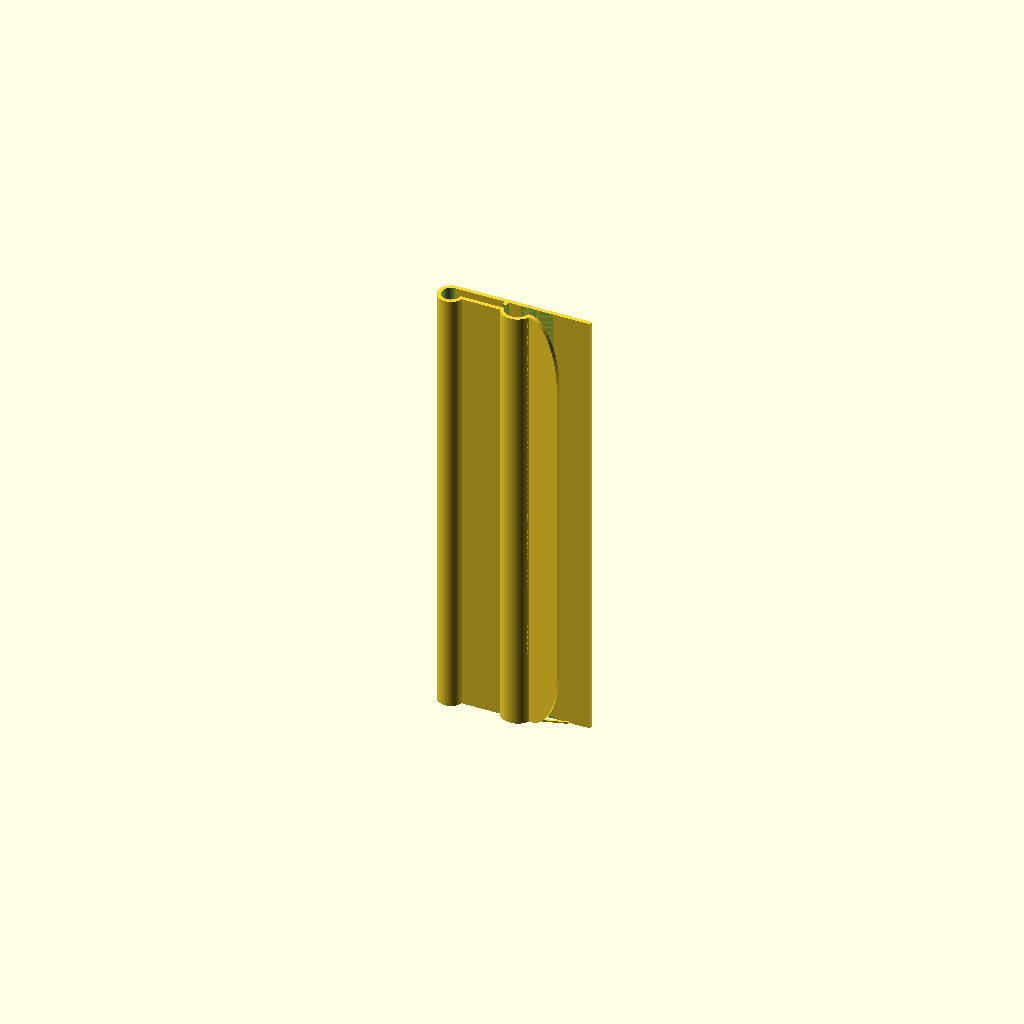
Cell 1: the model at its default parameters.
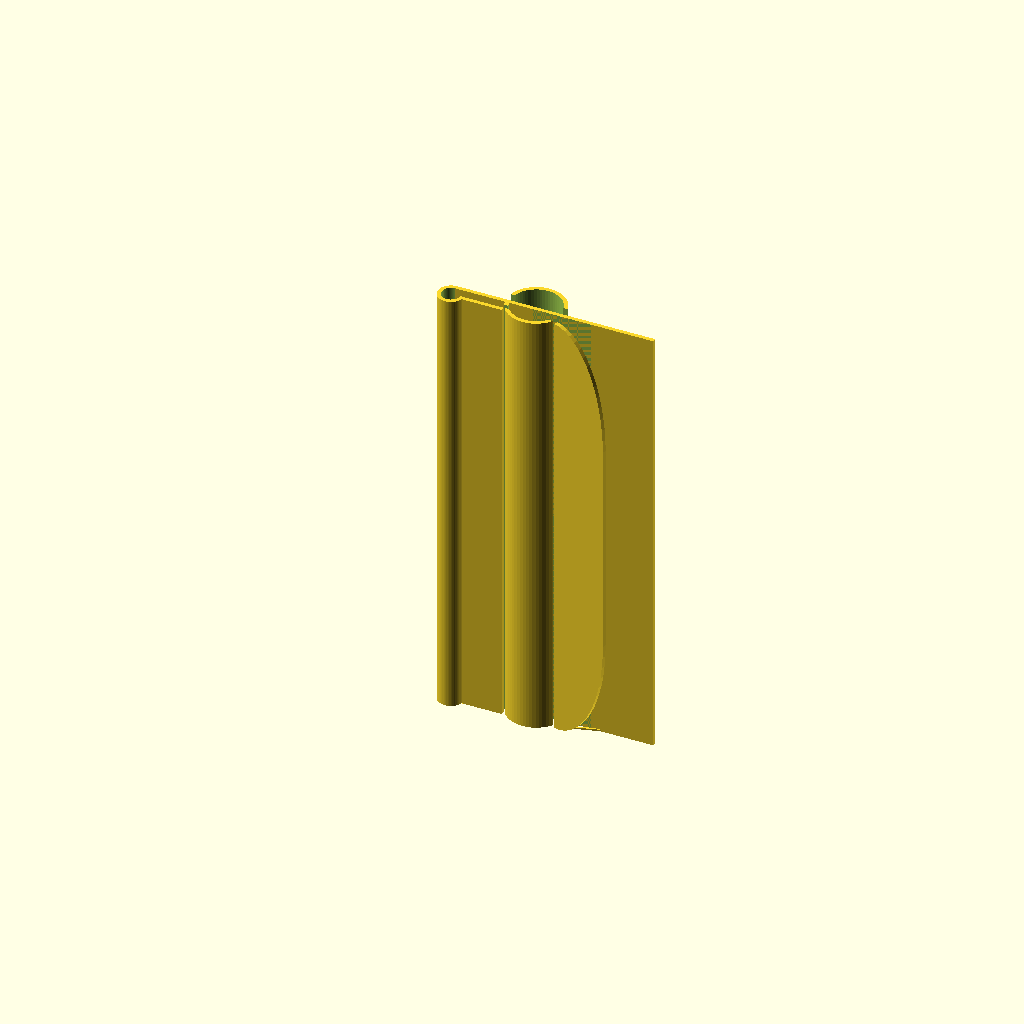
Cell 2: CABLE_D = 9 (everything else at default).
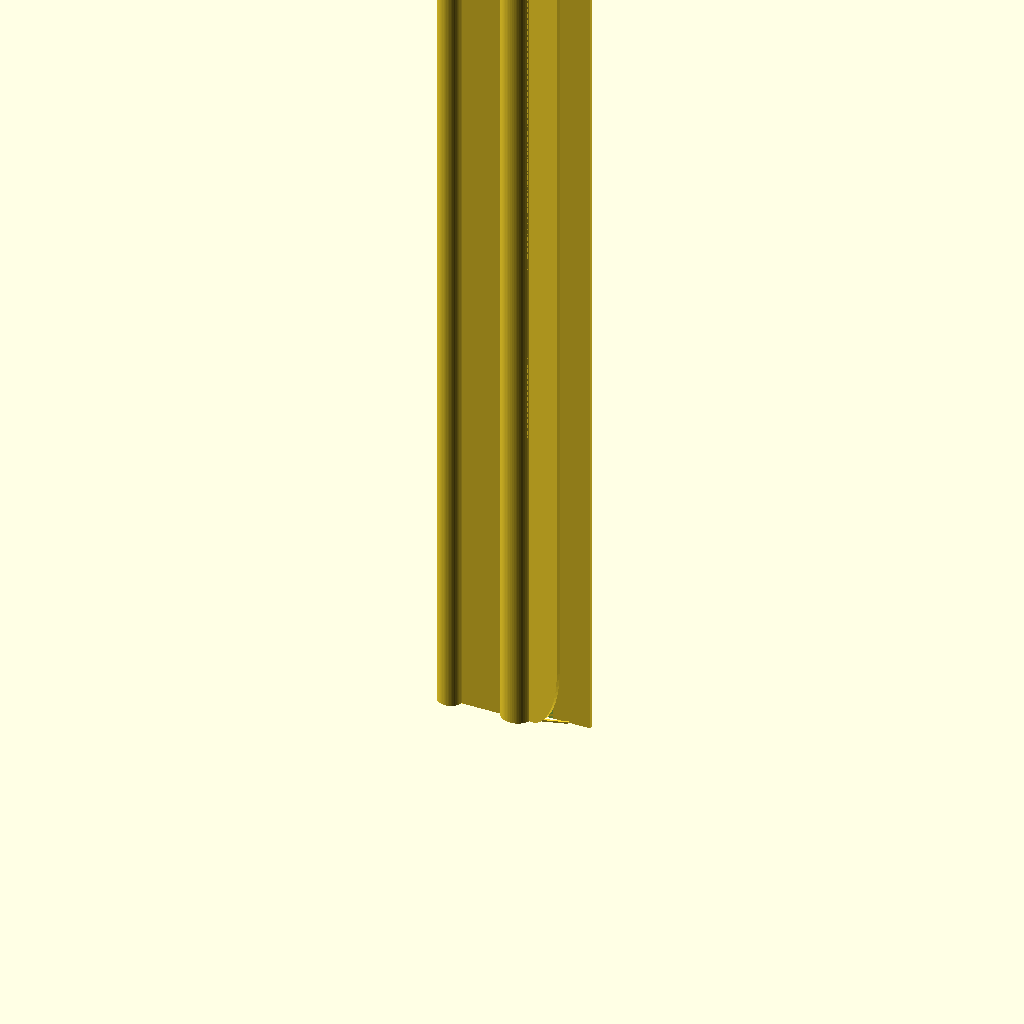
Cell 3: the same model with CLIP_L = 160.
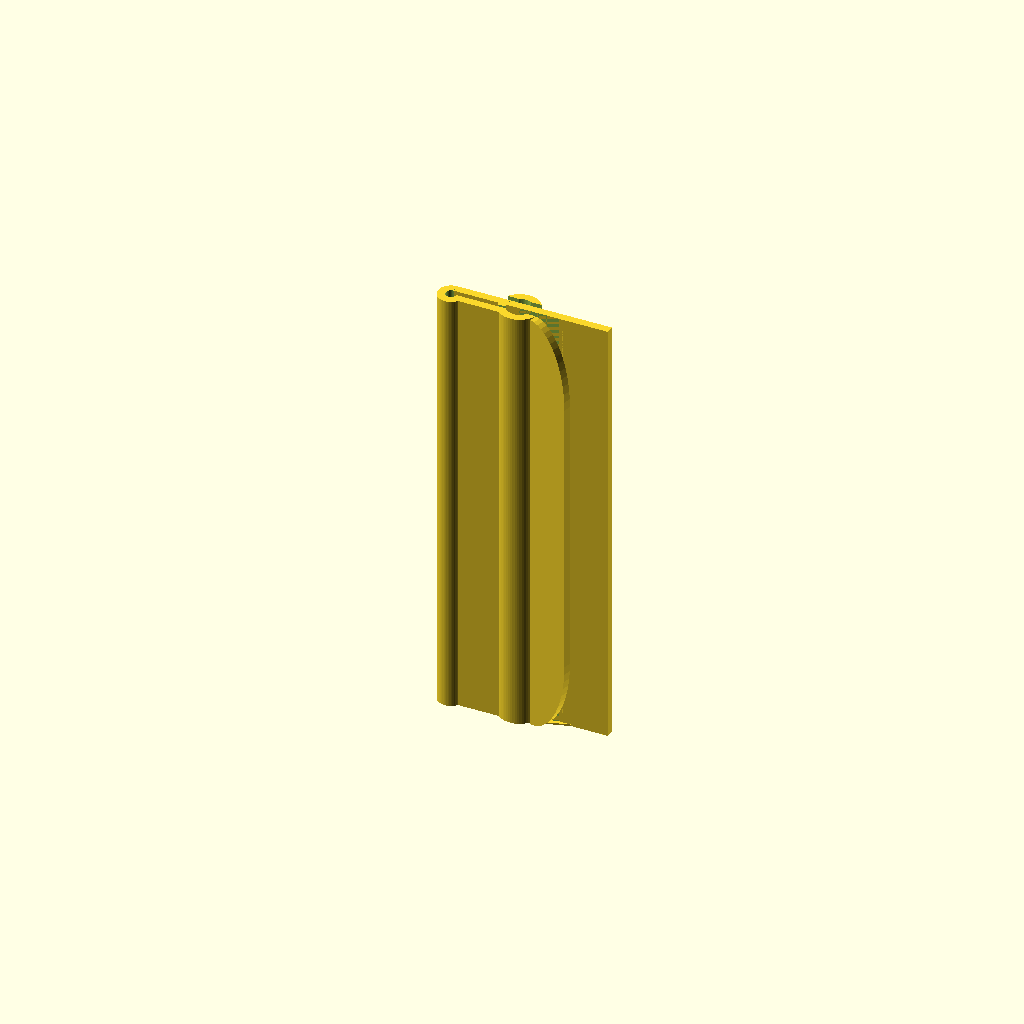
Cell 4: TH = 1.4 (everything else at default).
All cells are drawn from one camera (rotation 55°, 0°, 25°, orthographic, colour scheme Cornfield), so only the parameter changes between them.
Source of the model, 3d-printing/2026-01-08--cable-clip/cable-clip.scad:

CABLE_D =  4.5;
CLIP_L  = 80;

DEPTH   =  5             -.3;
TH      =  0.7;

ATOM = 0.01;
$fn = 60;

module tube(d_ext) {
    difference() {
        cylinder(d=d_ext, h=CLIP_L);

        translate([0, 0, -ATOM])
        cylinder(d=d_ext-TH*2, h=CLIP_L+ATOM*2);
    }
}

module clip() {
    // semi-tube
    difference() {
        rotate([-90, 0, 0]) tube(DEPTH);

        translate([0, -ATOM, -CABLE_D])
        cube([CABLE_D, CLIP_L+ATOM*2, CABLE_D]);
    }

    d = CABLE_D+TH*2;
    l = DEPTH * 2;

    // ground plate
    translate([0, 0, -DEPTH/2])
    cube([l + d*2.5, CLIP_L, TH]);

    // mid plate
    translate([DEPTH/2-TH, 0, 0])
    cube([l - DEPTH/2 + TH, CLIP_L, TH]);

    // cable clip
    translate([l + d/2 -TH, 0, 0])
    difference() {
        z = DEPTH/2 - (CABLE_D/2+TH*2) + TH;
        translate([0, 0, z])
        rotate([-90, 0, 0]) tube(d);

        h = (DEPTH/2 - TH) / 2;
        translate([-d, -ATOM, -h])
        cube([d*2, CLIP_L+ATOM*2, h]);

        h2 = (DEPTH/2 - TH);
        translate([0, -ATOM, -h2])
        cube([d, CLIP_L+ATOM*2, h2]);

        translate([-d, -ATOM, -DEPTH/2-h2])
        cube([d*2, CLIP_L+ATOM*2, h2]);
    }

    // funnel
    x = l + d -TH -.1;
    translate([x, 0, 0])
    rotate([0, -16, 0]) intersection() {
        cube([d, CLIP_L, TH]);
        
        hull() for(y=[d*2, CLIP_L - d*2])
            translate([0, y, 0])
            scale([1, 2, 1])
            cylinder(d=d*2, h=TH*3, center=true);
    }

    // avoid inner brim
    translate([x, 0, 0])
    rotate([0, 16, 0]) cube([d+.1, .3, TH/2]);

}


rotate([90, 0, 0])
clip();
Customizer parameters (derived from the source; name, type, default, range or options):
CABLE_D: number, default 4.5
CLIP_L: number, default 80
TH: number, default 0.7
ATOM: number, default 0.01
